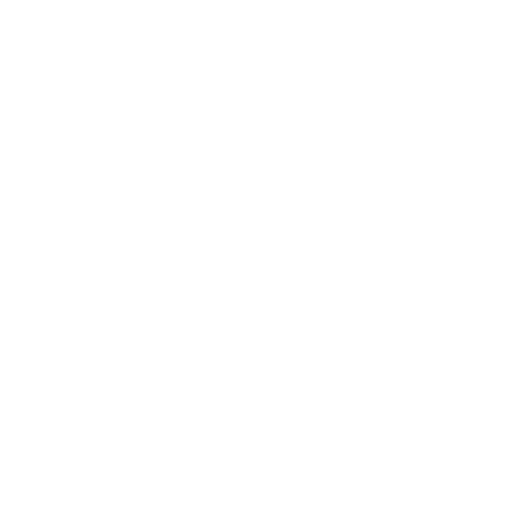
t = 0.00 s
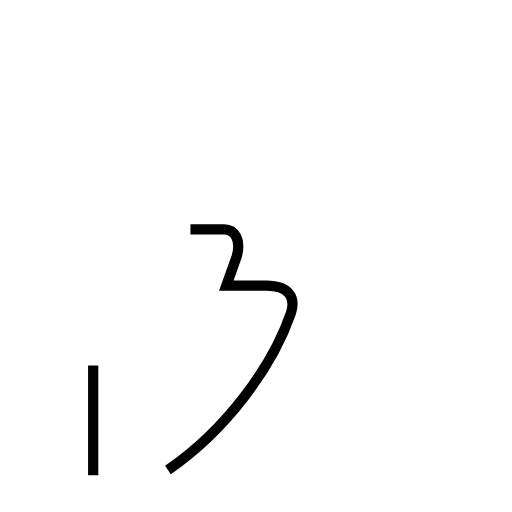
t = 1.46 s
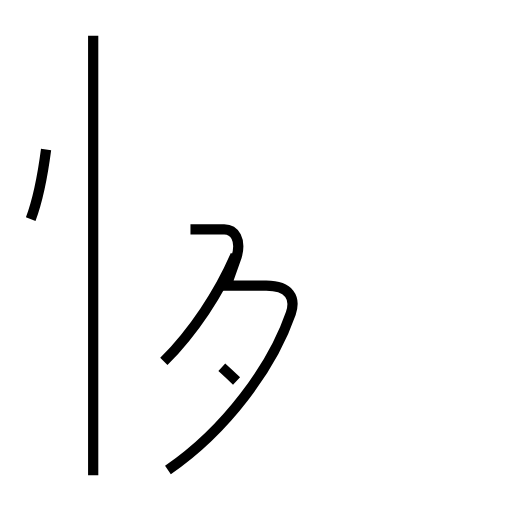
t = 3.07 s
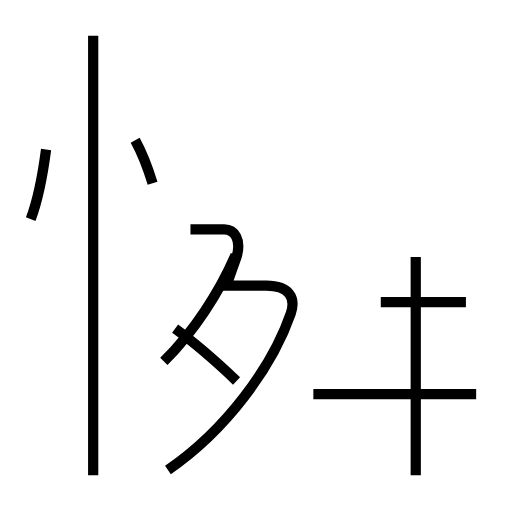
t = 4.75 s
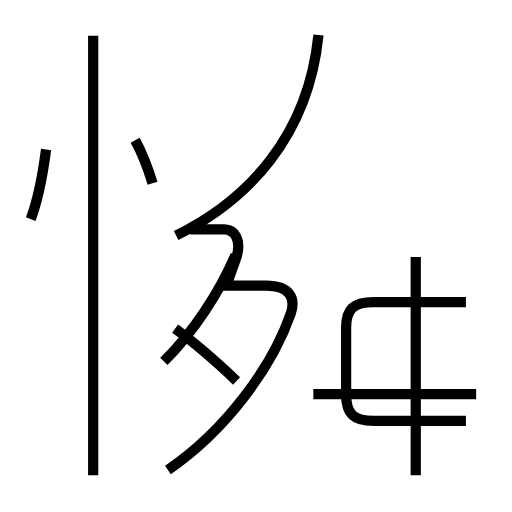
t = 6.25 s
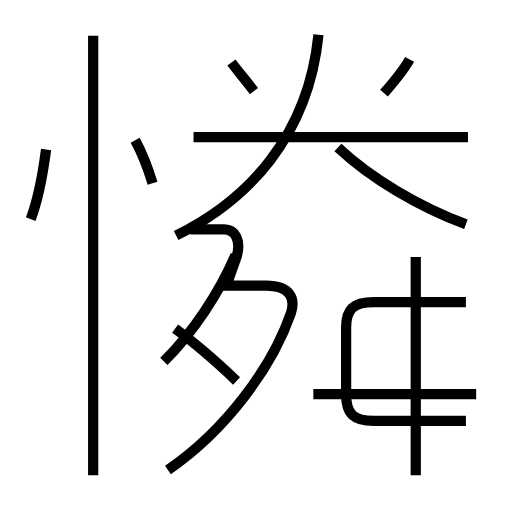
t = 7.73 s

The animated SVG that drew these frames (rendered in a browser with its animation timeline set to each time). Animation: 14 SMIL elements (animate=14); one cycle of 7.72 s.

<?xml version='1.0' encoding='utf-8'?>
<svg viewBox="0.0 -6.0 50.0 50.0" version="1.1" xmlns="http://www.w3.org/2000/svg"><rect x="-1000" y="-1000" width="2000" height="2000" stroke="white" fill="white" /><g style="fill:none;stroke:#000000;stroke-width:1"><path d="M 16.4 1.9 C 22.1 -2.0 26.6 -8.2 28.4 -13.4 C 28.9 -14.9 28.3 -16.1 26.0 -16.1 L 22.1 -16.1 L 23.1 -18.9 C 23.6 -20.6 22.9 -21.6 21.9 -21.6 L 18.6 -21.6 " transform="translate(0.0 38.0)" stroke-dasharray="37.85353196007188" stroke-dashoffset="37.85353196007188"><animate attributeName="stroke-dashoffset" from="37.85353196007188" to="0" dur="1.1356059588021563s" begin="0s" fill="freeze" /></path><path d="M 9.1 2.4 L 9.1 -40.5 " transform="translate(0.0 38.0)" stroke-dasharray="42.9" stroke-dashoffset="42.9"><animate attributeName="stroke-dashoffset" from="42.9" to="0" dur="1.287s" begin="1.1356059588021563s" fill="freeze" /></path><path d="M 3.0 -22.6 C 3.6 -24.2 4.2 -27.1 4.5 -29.4 " transform="translate(0.0 38.0)" stroke-dasharray="6.975039297265854" stroke-dashoffset="6.975039297265854"><animate attributeName="stroke-dashoffset" from="6.975039297265854" to="0" dur="0.20925117891797562s" begin="2.4226059588021562s" fill="freeze" /></path><path d="M 16.0 -8.7 C 18.9 -11.6 21.4 -15.4 23.0 -19.1 " transform="translate(0.0 38.0)" stroke-dasharray="12.606862243883102" stroke-dashoffset="12.606862243883102"><animate attributeName="stroke-dashoffset" from="12.606862243883102" to="0" dur="0.378205867316493s" begin="2.631857137720132s" fill="freeze" /></path><path d="M 23.1 -6.8 C 21.1 -8.7 18.9 -10.6 17.1 -11.9 " transform="translate(0.0 38.0)" stroke-dasharray="7.879949399836081" stroke-dashoffset="7.879949399836081"><animate attributeName="stroke-dashoffset" from="7.879949399836081" to="0" dur="0.2363984819950824s" begin="3.010063005036625s" fill="freeze" /></path><path d="M 40.6 2.4 L 40.6 -18.9 " transform="translate(0.0 38.0)" stroke-dasharray="21.299999999999997" stroke-dashoffset="21.299999999999997"><animate attributeName="stroke-dashoffset" from="21.299999999999997" to="0" dur="0.6389999999999999s" begin="3.2464614870317074s" fill="freeze" /></path><path d="M 46.5 -5.5 L 30.6 -5.5 " transform="translate(0.0 38.0)" stroke-dasharray="15.899999999999999" stroke-dashoffset="15.899999999999999"><animate attributeName="stroke-dashoffset" from="15.899999999999999" to="0" dur="0.4769999999999999s" begin="3.8854614870317072s" fill="freeze" /></path><path d="M 14.9 -26.1 C 14.5 -27.4 13.8 -29.2 13.2 -30.3 " transform="translate(0.0 38.0)" stroke-dasharray="4.537023206250683" stroke-dashoffset="4.537023206250683"><animate attributeName="stroke-dashoffset" from="4.537023206250683" to="0" dur="0.13611069618752047s" begin="4.362461487031707s" fill="freeze" /></path><path d="M 45.5 -14.5 L 36.5 -14.5 C 34.5 -14.5 33.8 -13.8 33.8 -12.0 L 33.8 -5.5 C 33.8 -3.6 34.5 -2.9 36.5 -2.9 L 45.5 -2.9 " transform="translate(0.0 38.0)" stroke-dasharray="33.194324648176604" stroke-dashoffset="33.194324648176604"><animate attributeName="stroke-dashoffset" from="33.194324648176604" to="0" dur="0.9958297394452981s" begin="4.498572183219228s" fill="freeze" /></path><path d="M 17.2 -21.0 C 24.1 -24.4 30.1 -30.6 31.1 -40.6 " transform="translate(0.0 38.0)" stroke-dasharray="25.166685743401292" stroke-dashoffset="25.166685743401292"><animate attributeName="stroke-dashoffset" from="25.166685743401292" to="0" dur="0.7550005723020388s" begin="5.494401922664526s" fill="freeze" /></path><path d="M 24.8 -35.1 C 24.2 -35.9 23.2 -37.1 22.6 -37.9 " transform="translate(0.0 38.0)" stroke-dasharray="3.561033587684756" stroke-dashoffset="3.561033587684756"><animate attributeName="stroke-dashoffset" from="3.561033587684756" to="0" dur="0.10683100763054268s" begin="6.2494024949665645s" fill="freeze" /></path><path d="M 45.7 -30.6 L 18.9 -30.6 " transform="translate(0.0 38.0)" stroke-dasharray="26.800000000000004" stroke-dashoffset="26.800000000000004"><animate attributeName="stroke-dashoffset" from="26.800000000000004" to="0" dur="0.804s" begin="6.3562335025971075s" fill="freeze" /></path><path d="M 45.5 -22.1 C 40.9 -23.8 36.2 -26.6 33.0 -29.6 " transform="translate(0.0 38.0)" stroke-dasharray="14.665996124248883" stroke-dashoffset="14.665996124248883"><animate attributeName="stroke-dashoffset" from="14.665996124248883" to="0" dur="0.4399798837274665s" begin="7.160233502597108s" fill="freeze" /></path><path d="M 37.5 -34.9 C 38.2 -35.7 39.4 -37.1 40.0 -38.2" transform="translate(0.0 38.0)" stroke-dasharray="4.147224475388065" stroke-dashoffset="4.147224475388065"><animate attributeName="stroke-dashoffset" from="4.147224475388065" to="0" dur="0.12441673426164196s" begin="7.600213386324574s" fill="freeze" /></path></g></svg>
